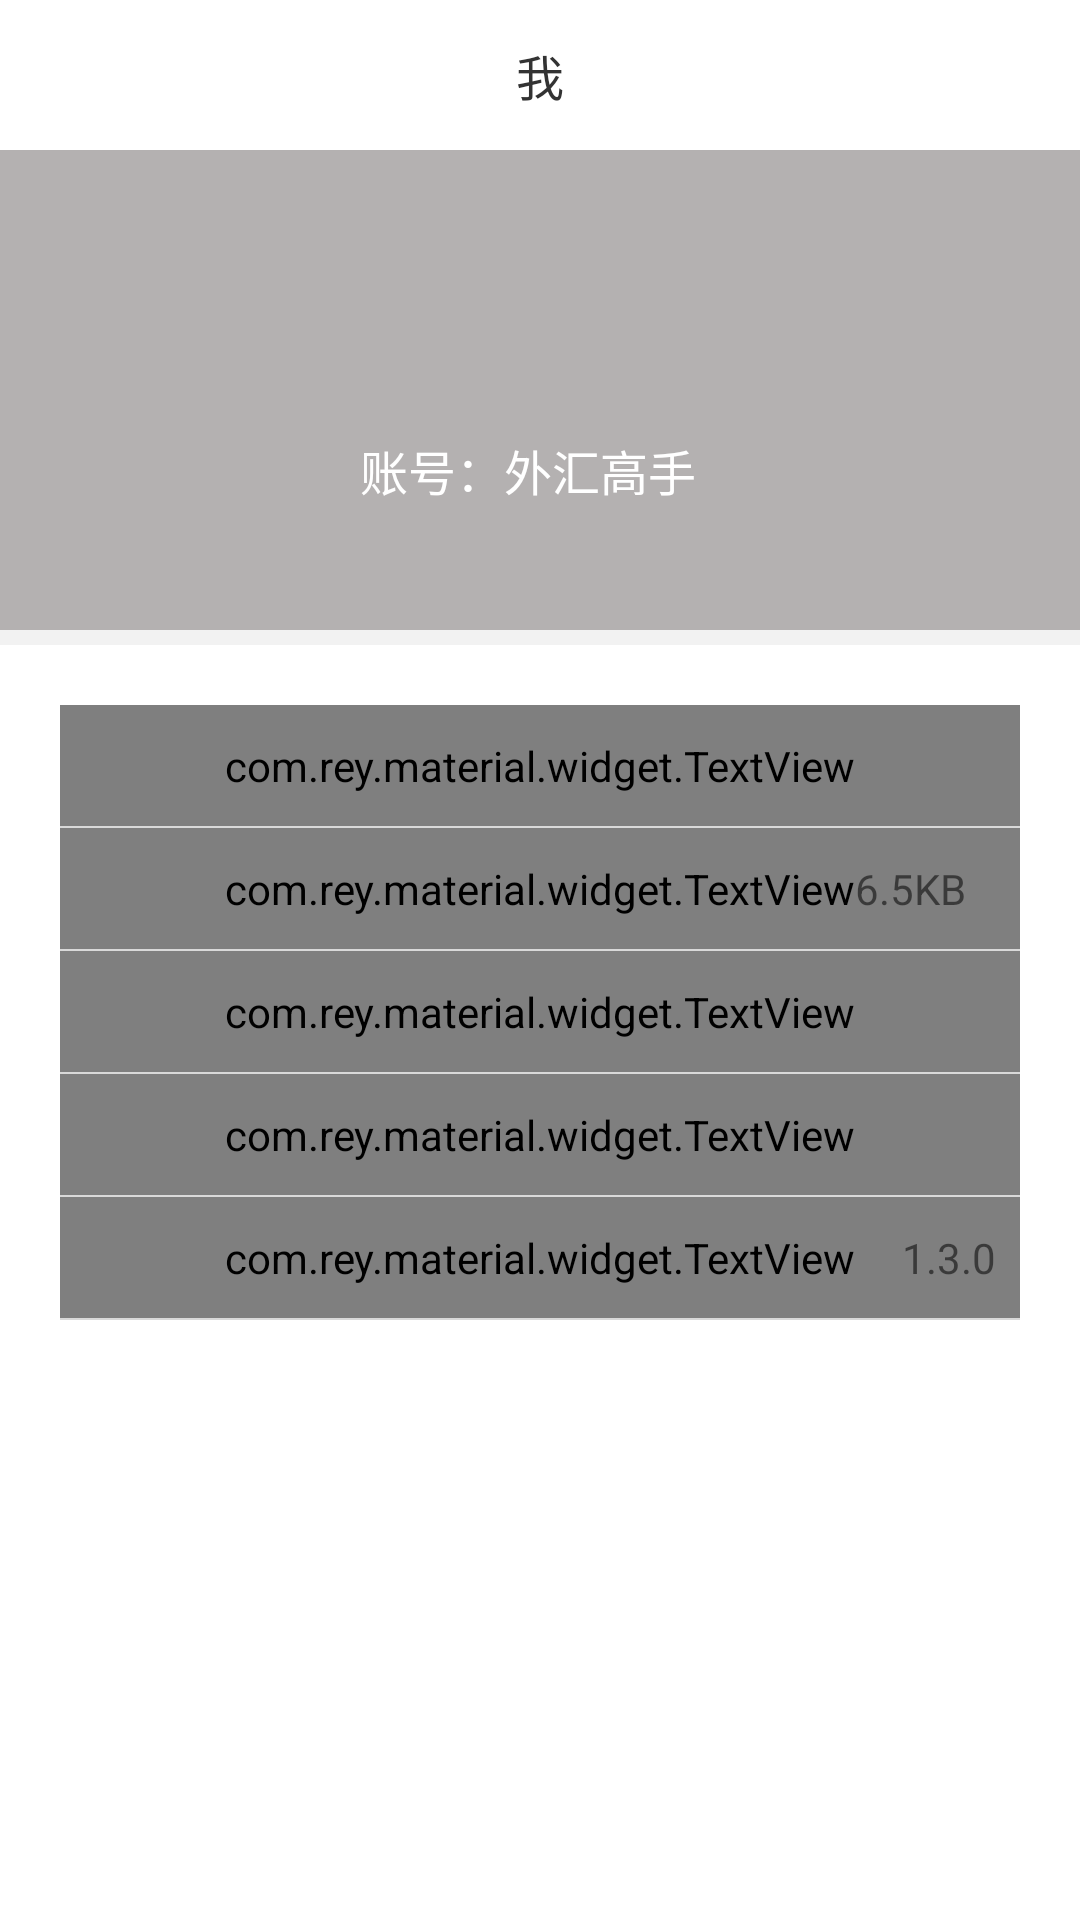

Layout XML and referenced resources for this Android screen:
<!-- AndroidManifest.xml: application theme Theme.AppCompat.Light.NoActionBar -->
<!-- res/layout/fragment_person.xml -->
<?xml version="1.0" encoding="utf-8"?>
<LinearLayout xmlns:android="http://schemas.android.com/apk/res/android"
    android:layout_width="match_parent"
    android:layout_height="match_parent"
    android:background="@android:color/white"
    android:orientation="vertical">

    
    
    
    
    
    
    
    
    
    

    
    
    
    


    <LinearLayout
        android:id="@+id/ll"
        android:layout_width="match_parent"
        android:layout_height="50dp"
        android:animateLayoutChanges="true"
        android:background="@color/transparent">

        <RelativeLayout
            android:id="@+id/rl_head"
            android:layout_width="match_parent"
            android:layout_height="50dp"
            android:background="@color/transparent"
            android:orientation="horizontal">

            <ImageView
                android:id="@+id/image_back"
                android:visibility="gone"
                android:layout_width="wrap_content"
                android:layout_height="wrap_content"
                android:layout_centerVertical="true"
                android:padding="16dp"
                android:paddingLeft="30px"
                android:src="@mipmap/icon_back_black" />

            <TextView
                android:id="@+id/tv_main_title"
                android:layout_width="wrap_content"
                android:layout_height="wrap_content"
                android:layout_centerInParent="true"
                android:text="我"
                android:textColor="@color/color_333333"
                android:textSize="16sp" />
        </RelativeLayout>
    </LinearLayout>

    <LinearLayout
        android:layout_width="match_parent"
        android:layout_height="160dp"
        android:orientation="horizontal"
        android:background="#b4b1b1"
        >


        <ImageView
            android:layout_width="80dp"
            android:layout_height="80dp"
            android:layout_marginTop="40dp"
            android:layout_marginLeft="30dp"
            android:src="@mipmap/icon_user_yonghu" />

        <TextView
            android:layout_width="wrap_content"
            android:layout_height="wrap_content"
            android:layout_marginTop="95dp"
            android:layout_marginLeft="10dp"
            android:text="账号：外汇高手"
            android:textColor="@android:color/white"
            android:textSize="16sp" />

    </LinearLayout>

    <View
        android:layout_width="match_parent"
        android:layout_height="5dp"
        android:background="#f2f2f2" />

    <LinearLayout
        android:layout_width="match_parent"
        android:layout_height="wrap_content"
        android:layout_marginLeft="30px"
        android:layout_marginRight="30px"
        android:layout_marginTop="20dp"
        android:orientation="vertical"
        android:paddingLeft="30px"
        android:paddingRight="30px">



        <com.rey.material.widget.TextView
            android:id="@+id/tv_me_guide"
            style="@style/style_me_list_tv"
            android:drawableLeft="@mipmap/icon_setting"
            android:onClick="onClick"
            android:text="投资指导" />



        <View
            android:layout_width="match_parent"
            android:layout_height="0.5dp"
            android:background="@color/color_line" />

        <RelativeLayout
            android:id="@+id/rl_clean"
            android:layout_width="match_parent"
            android:layout_height="match_parent">

            <com.rey.material.widget.TextView
                android:id="@+id/tv_me_reading"
                style="@style/style_me_list_tv"
                android:drawableLeft="@mipmap/icon_reading"
                android:onClick="onClick"
                android:text="清除缓存" />

            <TextView
                android:id="@+id/tv_huancun"
                android:layout_width="wrap_content"
                android:layout_height="wrap_content"
                android:layout_alignParentRight="true"
                android:layout_centerVertical="true"
                android:layout_marginRight="54px"
                android:text="6.5KB" />
        </RelativeLayout>

        <View
            android:layout_width="match_parent"
            android:layout_height="0.5dp"
            android:background="@color/color_line" />




        <com.rey.material.widget.TextView
            android:id="@+id/tv_me_setting"
            style="@style/style_me_list_tv"
            android:drawableLeft="@mipmap/icon_setting"
            android:onClick="onClick"
            android:text="意见反馈" />



        <View
            android:layout_width="match_parent"
            android:layout_height="0.5dp"
            android:background="@color/color_line" />

        <com.rey.material.widget.TextView
            android:id="@+id/tv_me_opinion"
            style="@style/style_me_list_tv"
            android:drawableLeft="@mipmap/icon_opinion"
            android:onClick="onClick"
            android:text="关于我们" />

        <View
            android:layout_width="match_parent"
            android:layout_height="0.5dp"
            android:background="@color/color_line" />


        <RelativeLayout
            android:layout_width="match_parent"
            android:layout_height="match_parent">

            <com.rey.material.widget.TextView
                style="@style/style_me_list_version"
                android:drawableLeft="@mipmap/icon_reading"
                android:onClick="onClick"
                android:text="版本信息" />

            <TextView
                android:layout_width="wrap_content"
                android:layout_height="wrap_content"
                android:layout_alignParentRight="true"
                android:layout_centerVertical="true"
                android:layout_marginRight="8dp"
                android:text="1.3.0" />
        </RelativeLayout>

        <View
            android:layout_width="match_parent"
            android:layout_height="0.5dp"
            android:background="@color/color_line" />

    </LinearLayout>
</LinearLayout>
<!-- resources referenced by this layout -->
<resources>
  <color name="color_333333">#333333</color>
  <color name="color_line">#d9d9d9</color>
  <color name="transparent">#00000000</color>
  <!-- mipmap icon_opinion: png bitmap (mipmap-xxhdpi, 1389 bytes) -->
  <!-- mipmap icon_reading: png bitmap (mipmap-xxhdpi, 929 bytes) -->
  <!-- mipmap icon_setting: png bitmap (mipmap-xxhdpi, 1512 bytes) -->
  <style name="style_me_list_tv" parent="Material.Drawable.Ripple.Wave">
          <item name="android:layout_width">match_parent</item>
          <item name="android:layout_height">wrap_content</item>
          <item name="android:drawableRight">@mipmap/icon_right_arrow</item>
          <item name="android:textColor">#333333</item>
          <item name="android:onClick">onClick</item>
          <item name="android:drawablePadding">28px</item>
          <item name="android:gravity">center_vertical</item>
          <item name="android:textSize">14sp</item>
          <item name="android:paddingTop">32px</item>
          <item name="android:paddingBottom">32px</item>
      </style>
  <style name="style_me_list_version" parent="Material.Drawable.Ripple.Wave">
          <item name="android:layout_width">match_parent</item>
          <item name="android:layout_height">wrap_content</item>
          <item name="android:textColor">#333333</item>
          <item name="android:onClick">onClick</item>
          <item name="android:drawablePadding">28px</item>
          <item name="android:gravity">center_vertical</item>
          <item name="android:textSize">14sp</item>
          <item name="android:paddingTop">32px</item>
          <item name="android:paddingBottom">32px</item>
      </style>
</resources>
